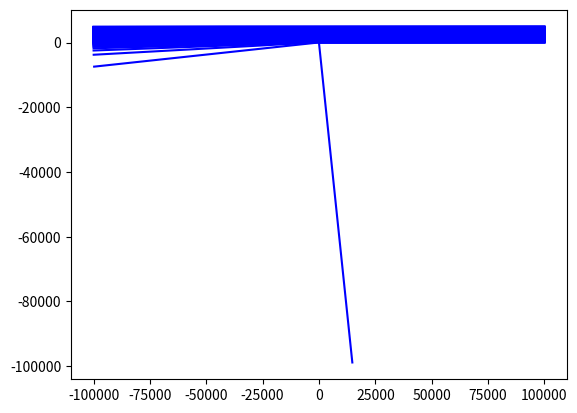
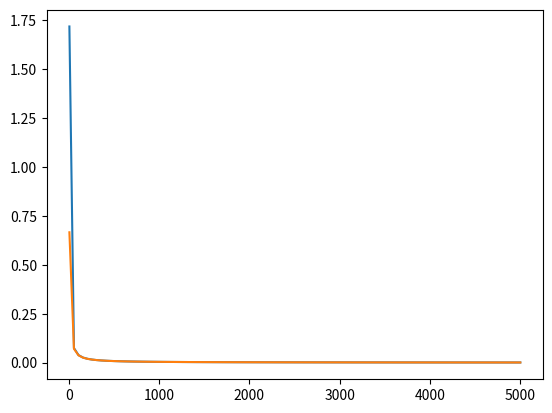

Python code for these plots, in order:
import math
import numpy as np
import scipy.integrate as spi
import matplotlib.pyplot as plt
from mpl_toolkits.mplot3d import Axes3D

SAVE = False
PLOT = True

n_rays = 100
nt = 100000  # time steps (time points - 1)

a = 0.0  # black hole angular momentum
r_1 = 2 + 2 * math.cos(2 * math.acos(-a) / 3)
r_2 = 2 + 2 * math.cos(2 * math.acos(a) / 3)


def b_0(r):
    return -(r * r * r - 3 * r * r + a * a * r + a * a) / (a * (r - 1))


def b_0_inv(b):
    # return 1+(-3+a*(a+b))/(3**(1/3)*(-9+9*a*a+(1/6)*math.sqrt((54-54*a*a)**2+108*(-3+a*(a+b))**3))**(1/3))-(-9+9*a*a+(1/6)*math.sqrt((54-54*a*a)**2+108*(-3+a*(a+b))**3))**(1/3)/3**(2/3)
    # awful minimisation algorithm - proof of concept
    # should be analytic
    step = 1e-5
    tol = 1e-4
    guess = r_1

    while b_0(guess) - b > tol:
        guess += step
        if guess > r_2:
            return -1

    return guess


# write this as a function of b in the range [r_1, r_2]
# we should be able to invert b_0(r) in this range, or write below in
# terms of b_0(r_0)
def q_0(r):
    return -r * r * r * (r * r * r - 6 * r * r + 9 * r - 4 * a * a) / (a * a * (r - 1) * (r - 1))


def q_0b(b):
    return q_0(b_0_inv(b))


def rho(y):
    r, theta, phi, p_r, p_theta, p_phi = y
    cost = math.cos(theta)
    return math.sqrt(r * r + a * a * cost * cost)


def rho_sqr(y):
    r, theta, phi, p_r, p_theta, p_phi = y
    cost = math.cos(theta)
    return r * r + a * a * cost * cost


def Sigma(y):
    r, theta, phi, p_r, p_theta, p_phi = y
    sint = math.sin(theta)
    rr_plus_aa = r * r + a * a
    return math.sqrt(rr_plus_aa * rr_plus_aa - a * a * sint * sint)


def Delta(y):
    r, theta, phi, p_r, p_theta, p_phi = y
    return r * r - 2 * r + a * a


def omega(y):
    r, theta, phi, p_r, p_theta, p_phi = y
    sig = Sigma(y)
    return 2 * a * r / (sig * sig)


def pomega(y):
    r, theta, phi, p_r, p_theta, p_phi = y
    return Sigma(y) * math.sin(theta) / rho(y)


def alpha(y):
    return rho(y) * math.sqrt(Delta(y)) / Sigma(y)


def E_f(y, n_phi):
    r, theta, phi, p_r, p_theta, p_phi = y
    return 1 / (alpha(y) + omega(y) * pomega(y) * n_phi)


def q(y):
    r, theta, phi, p_r, p_theta, p_phi = y
    cost = math.cos(theta)
    sint = math.sin(theta)
    return p_theta * p_theta + cost * cost * (p_phi * p_phi / (sint * sint) - a * a)


def P(y):
    r, theta, phi, p_r, p_theta, p_phi = y
    return r * r + a * a - a * p_phi


def R(y):
    r, theta, phi, p_r, p_theta, p_phi = y
    p = P(y)
    p_minus_a = (p_phi - a)
    return p * p - Delta(y) * (p_minus_a * p_minus_a + q(y))


def Theta(y):
    r, theta, phi, p_r, p_theta, p_phi = y
    cost = math.cos(theta)
    sint = math.sin(theta)
    return q(y) - cost * cost * (p_phi * p_phi / (sint * sint) - a * a)


def deriv(y, zeta):
    r, theta, phi, p_r, p_theta, p_phi = y
    _delta = Delta(y)
    _rho_sqr = rho_sqr(y)
    _rho_qua = _rho_sqr * _rho_sqr
    _P = P(y)
    _R = R(y)
    _Theta = Theta(y)
    _b = p_phi
    _q = q(y)

    cot = -math.tan(theta - math.pi / 2.0)
    aasincos = a * a * math.sin(theta) * math.cos(theta)

    dr = p_r * _delta / _rho_sqr
    dtheta = p_theta * 1.0 / _rho_sqr
    dphi = (a * _P / _delta + _b - a + _b * cot * cot) / _rho_sqr
    dp_r = p_r * p_r * (_delta * r / _rho_qua - (r - 1) / _rho_sqr) + \
        p_theta * p_theta * r / _rho_qua + \
        ((2 * r * _P - (r - 1) * ((_b - a) * (_b - a) + _q)) * _delta * _rho_sqr -
         _R * ((r - 1) * _rho_sqr + _delta * r)) / (_delta * _delta * _rho_qua) - \
        r * _Theta / _rho_qua
    dp_theta = -aasincos * _delta * p_r * p_r / _rho_qua - \
        aasincos * p_theta * p_theta / _rho_qua + \
        (_R * aasincos - _delta * _rho_sqr * (aasincos - _b * _b * (cot + cot * cot * cot))) \
        / (_delta * _rho_qua) + \
        _Theta * aasincos / _rho_qua
    dp_phi = 0

    return np.array([dr, dtheta, dphi, dp_r, dp_theta, dp_phi])

# [ray_0, ... , ray_n-1]
# [r, theta, phi, p_r, p_theta, p_phi]
rays_0 = np.zeros((n_rays, 6))

# multiple camera positions (r, theta, phi)
cam_pos = np.zeros((n_rays, 3))
cam_y = np.linspace(6, 5000, n_rays)  # impact parameters
cam_x = np.ones(n_rays) * 100000
cam_pos[:, 0] = np.sqrt(cam_x * cam_x + cam_y * cam_y)
cam_pos[:, 1] = math.pi / 2
cam_pos[:, 2] = np.arctan2(cam_y, cam_x)

# initial (negative) ray directions in camera's cartesian coords
# unit vectors in tangent space to FIDO
n_0 = np.zeros((n_rays, 3))  # (e_r, e_theta, e_phi)
# e_x
n_0[:, 0] = np.cos(cam_pos[:, 2])
n_0[:, 1] = 0
n_0[:, 2] = -np.sin(cam_pos[:, 2])

# note the minus signs above; rays are integrated backwards in time
# and we would like to specify theta_0, phi_0 in the direction of
# integration of the rays

# initialise ray momenta and positions
# Note: E_f doesnt depend on momentum
for i in range(n_rays):
    y_0 = np.concatenate((cam_pos[i,:], np.zeros(3)))
    rays_0[i, 3] = n_0[i, 0] * \
        E_f(y_0, n_0[i, 2]) * rho(y_0) / math.sqrt(Delta(y_0))
    rays_0[i, 4] = n_0[i, 1] * E_f(y_0, n_0[i, 2]) * rho(y_0)
    rays_0[i, 5] = n_0[i, 2] * \
        E_f(y_0, n_0[i, 2]) * pomega(y_0)  # = b (conserved)

rays_0[:, 0:3] = cam_pos.copy()

zeta = np.linspace(0, -200000, nt + 1)

rays = np.zeros((n_rays, nt + 1, 6))

deflec = np.zeros(n_rays)
# integrate momenta and positions
for i in range(n_rays):
    rays[i] = spi.odeint(deriv, rays_0[i], zeta)

rays_x = np.sqrt(rays[:,:, 0]**2 + a * a) * \
    np.sin(rays[:,:, 1]) * np.cos(rays[:,:, 2])
rays_y = np.sqrt(rays[:,:, 0]**2 + a * a) * \
    np.sin(rays[:,:, 1]) * np.sin(rays[:,:, 2])
rays_z = rays[:,:, 0] * np.cos(rays[:,:, 1])

dx = rays_x[:, -1] - rays_x[:, -2]
dy = rays_y[:, -1] - rays_y[:, -2]
deflec = np.arctan2(-dy, -dx)

if SAVE:
    np.save("renderdata", np.dstack((rays_x, rays_y, rays_z)))

if PLOT:
    plt.figure()
    for i in range(n_rays):
        plt.plot(rays_x[i,:], rays_y[i,:], 'b')

    plt.figure()
    plt.plot(cam_y, deflec)
    plt.plot(cam_y, 4/cam_y)

    plt.show()
